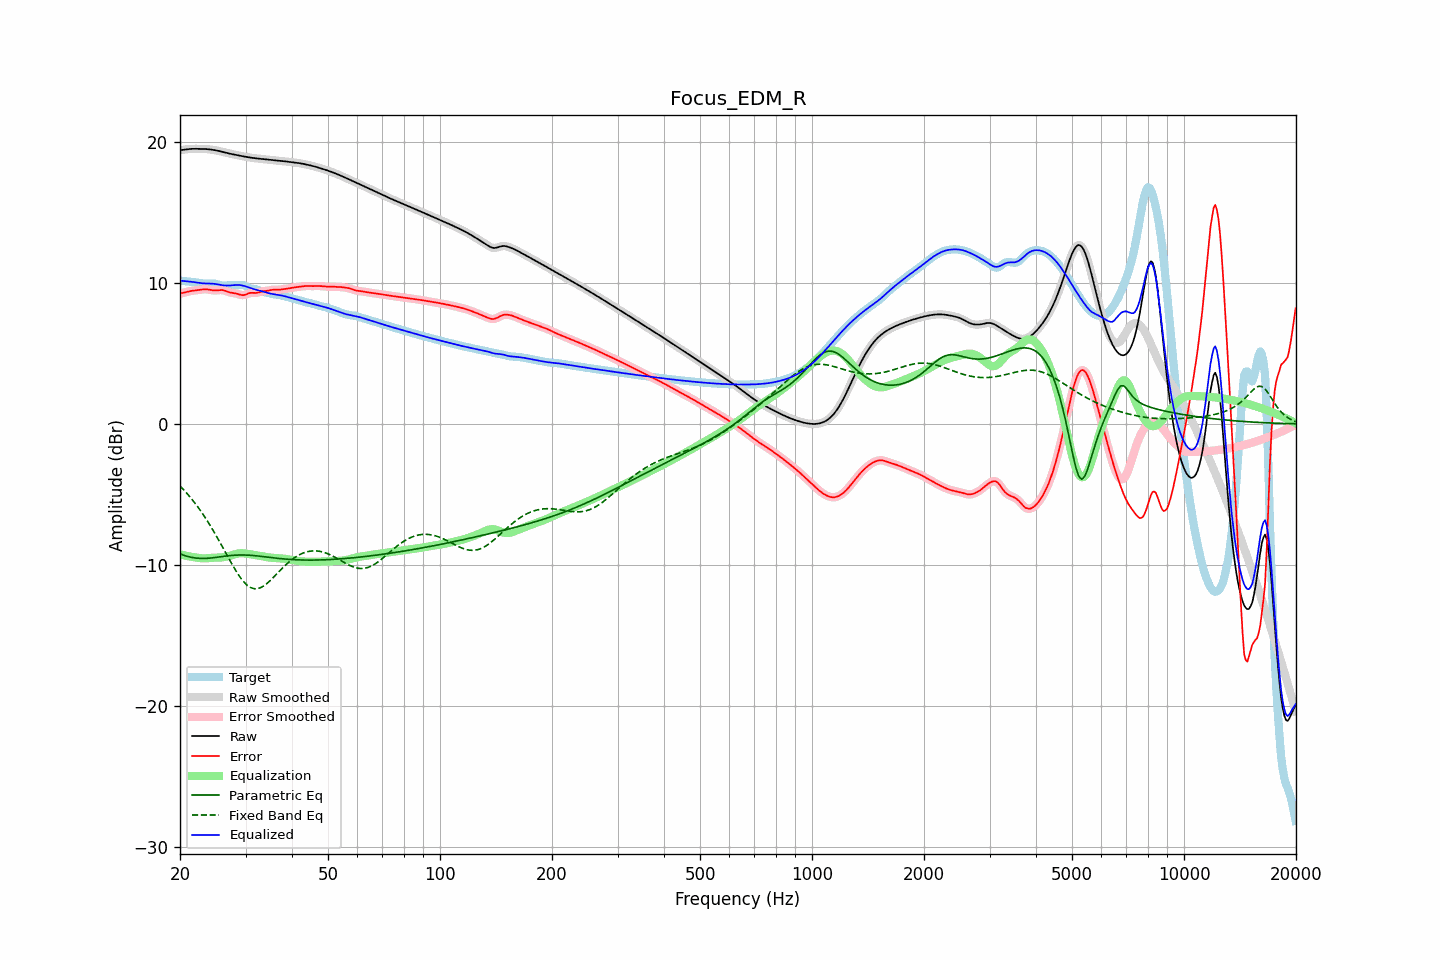

The file beside this chart, header and first rows:
frequency, raw, error, smoothed, error_smoothed, equalization, parametric_eq, fixed_band_eq, equalized_raw, equalized_smoothed, target
20.00, 19.43, 9.25, 19.42, 9.25, -9.25, -9.22, -4.40, 10.17, 10.17, 10.17
20.20, 19.44, 9.28, 19.44, 9.28, -9.28, -9.27, -4.52, 10.16, 10.16, 10.16
20.40, 19.45, 9.31, 19.46, 9.31, -9.31, -9.31, -4.64, 10.14, 10.15, 10.15
20.61, 19.47, 9.34, 19.47, 9.34, -9.34, -9.35, -4.76, 10.13, 10.13, 10.14
20.81, 19.49, 9.37, 19.49, 9.37, -9.36, -9.38, -4.89, 10.12, 10.12, 10.12
21.02, 19.50, 9.39, 19.50, 9.39, -9.39, -9.41, -5.02, 10.11, 10.11, 10.11
21.23, 19.51, 9.42, 19.51, 9.42, -9.41, -9.44, -5.15, 10.10, 10.10, 10.10
21.44, 19.52, 9.44, 19.52, 9.44, -9.43, -9.47, -5.29, 10.09, 10.09, 10.08
21.66, 19.52, 9.45, 19.52, 9.45, -9.45, -9.49, -5.43, 10.07, 10.07, 10.07
21.87, 19.52, 9.47, 19.52, 9.47, -9.47, -9.51, -5.58, 10.06, 10.06, 10.06
22.09, 19.52, 9.48, 19.52, 9.48, -9.49, -9.52, -5.73, 10.04, 10.04, 10.04
22.31, 19.52, 9.49, 19.52, 9.49, -9.50, -9.53, -5.88, 10.02, 10.02, 10.03
22.54, 19.52, 9.51, 19.52, 9.51, -9.52, -9.54, -6.04, 10.00, 10.00, 10.01
22.76, 19.52, 9.53, 19.52, 9.53, -9.53, -9.54, -6.20, 9.99, 9.99, 9.99
22.99, 19.52, 9.55, 19.52, 9.54, -9.54, -9.55, -6.36, 9.98, 9.98, 9.97
23.22, 19.51, 9.56, 19.51, 9.55, -9.54, -9.55, -6.53, 9.97, 9.97, 9.96
23.45, 19.51, 9.56, 19.51, 9.56, -9.54, -9.54, -6.71, 9.97, 9.97, 9.95
23.69, 19.50, 9.55, 19.50, 9.55, -9.53, -9.54, -6.89, 9.96, 9.97, 9.95
23.92, 19.49, 9.53, 19.49, 9.53, -9.52, -9.53, -7.07, 9.96, 9.96, 9.96
24.16, 19.48, 9.51, 19.48, 9.51, -9.51, -9.52, -7.25, 9.96, 9.96, 9.97
24.40, 19.46, 9.49, 19.46, 9.49, -9.50, -9.51, -7.44, 9.96, 9.96, 9.97
24.65, 19.44, 9.47, 19.44, 9.48, -9.50, -9.49, -7.63, 9.95, 9.95, 9.97
24.89, 19.42, 9.47, 19.42, 9.47, -9.49, -9.48, -7.83, 9.93, 9.93, 9.95
25.14, 19.40, 9.48, 19.40, 9.48, -9.49, -9.47, -8.03, 9.91, 9.91, 9.92
25.39, 19.37, 9.49, 19.37, 9.49, -9.49, -9.45, -8.23, 9.89, 9.89, 9.88
25.65, 19.35, 9.50, 19.35, 9.50, -9.48, -9.43, -8.44, 9.86, 9.86, 9.85
25.91, 19.32, 9.50, 19.32, 9.50, -9.47, -9.42, -8.64, 9.84, 9.84, 9.82
26.16, 19.29, 9.49, 19.29, 9.48, -9.46, -9.40, -8.85, 9.83, 9.83, 9.80
26.43, 19.26, 9.45, 19.26, 9.45, -9.44, -9.39, -9.06, 9.82, 9.82, 9.81
26.69, 19.23, 9.41, 19.23, 9.41, -9.41, -9.37, -9.27, 9.82, 9.82, 9.82
26.96, 19.20, 9.37, 19.20, 9.37, -9.38, -9.36, -9.48, 9.82, 9.82, 9.84
27.23, 19.18, 9.33, 19.18, 9.33, -9.35, -9.35, -9.68, 9.82, 9.82, 9.85
27.50, 19.15, 9.31, 19.15, 9.31, -9.32, -9.33, -9.89, 9.83, 9.83, 9.85
27.77, 19.13, 9.29, 19.13, 9.29, -9.29, -9.33, -10.08, 9.84, 9.84, 9.84
28.05, 19.11, 9.27, 19.11, 9.27, -9.25, -9.32, -10.28, 9.85, 9.85, 9.83
28.33, 19.08, 9.25, 19.08, 9.25, -9.22, -9.31, -10.46, 9.86, 9.86, 9.83
28.62, 19.06, 9.22, 19.06, 9.22, -9.20, -9.31, -10.65, 9.86, 9.86, 9.84
28.90, 19.04, 9.18, 19.04, 9.18, -9.18, -9.30, -10.81, 9.86, 9.86, 9.86
29.19, 19.02, 9.15, 19.02, 9.15, -9.18, -9.30, -10.97, 9.84, 9.84, 9.86
29.48, 19.00, 9.13, 19.00, 9.14, -9.18, -9.30, -11.12, 9.82, 9.82, 9.86
29.78, 18.97, 9.15, 18.97, 9.15, -9.19, -9.30, -11.25, 9.79, 9.79, 9.82
30.08, 18.95, 9.18, 18.95, 9.19, -9.20, -9.31, -11.37, 9.75, 9.75, 9.77
30.38, 18.93, 9.23, 18.93, 9.23, -9.22, -9.31, -11.47, 9.72, 9.72, 9.70
30.68, 18.91, 9.28, 18.91, 9.27, -9.24, -9.32, -11.55, 9.68, 9.68, 9.64
30.99, 18.90, 9.30, 18.90, 9.30, -9.26, -9.33, -11.62, 9.64, 9.64, 9.60
31.30, 18.88, 9.30, 18.88, 9.30, -9.28, -9.34, -11.66, 9.60, 9.60, 9.58
31.61, 18.86, 9.30, 18.86, 9.30, -9.30, -9.34, -11.69, 9.56, 9.56, 9.57
31.93, 18.85, 9.29, 18.85, 9.30, -9.32, -9.36, -11.70, 9.53, 9.53, 9.56
32.24, 18.84, 9.31, 18.84, 9.31, -9.34, -9.37, -11.69, 9.50, 9.50, 9.53
32.57, 18.82, 9.33, 18.82, 9.34, -9.35, -9.38, -11.66, 9.47, 9.47, 9.49
32.89, 18.81, 9.37, 18.81, 9.37, -9.37, -9.39, -11.63, 9.45, 9.45, 9.44
33.22, 18.80, 9.40, 18.80, 9.40, -9.39, -9.41, -11.57, 9.41, 9.41, 9.40
33.55, 18.79, 9.42, 18.79, 9.42, -9.41, -9.42, -11.50, 9.38, 9.38, 9.36
33.89, 18.78, 9.43, 18.78, 9.44, -9.43, -9.43, -11.42, 9.34, 9.34, 9.34
34.23, 18.77, 9.45, 18.77, 9.45, -9.46, -9.45, -11.33, 9.31, 9.31, 9.32
34.57, 18.75, 9.46, 18.75, 9.47, -9.47, -9.46, -11.23, 9.28, 9.28, 9.29
34.92, 18.74, 9.49, 18.74, 9.49, -9.49, -9.48, -11.13, 9.26, 9.26, 9.26
35.27, 18.73, 9.51, 18.73, 9.51, -9.50, -9.49, -11.02, 9.24, 9.24, 9.22
35.62, 18.72, 9.52, 18.72, 9.52, -9.51, -9.50, -10.90, 9.22, 9.22, 9.20
35.97, 18.71, 9.53, 18.71, 9.52, -9.52, -9.52, -10.79, 9.20, 9.20, 9.19
... 635 more rows
